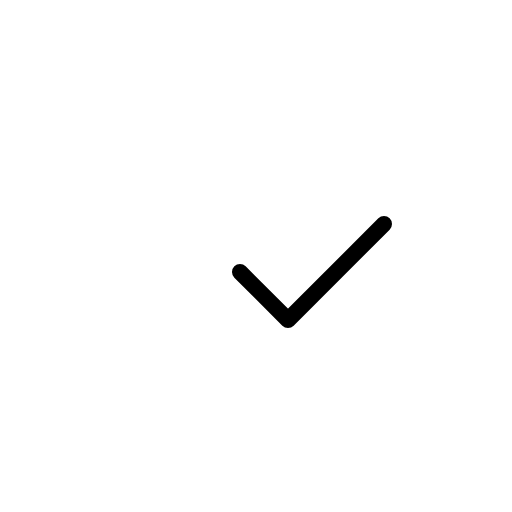
t = 0.00 s
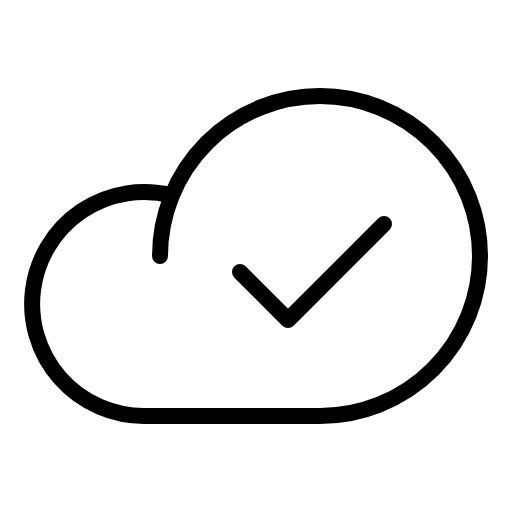
t = 0.68 s
t = 1.05 s: frame unchanged from t = 0.68 s, image omitted
t = 1.80 s: frame unchanged from t = 0.68 s, image omitted
t = 2.18 s: frame unchanged from t = 0.68 s, image omitted
t = 2.93 s: frame unchanged from t = 0.68 s, image omitted

The animated SVG that drew these frames (rendered in a browser with its animation timeline set to each time). Animation: 1 CSS @keyframes rule; one cycle of 3.30 s, repeats indefinitely.

<svg xmlns="http://www.w3.org/2000/svg" viewBox="0 0 256 256">
  <style>
    .draw-line {
      stroke-dasharray: 2000;
      stroke-dashoffset: 0;
    }
    svg:hover .draw-line {
      animation: phosphor-draw-in 3s ease-in-out infinite alternate;
    }
    @keyframes phosphor-draw-in {
      0%   { stroke-dashoffset: 2000; }
      50%  { stroke-dashoffset: 0; }
      100% { stroke-dashoffset: 0; }
    }
  </style><rect width="256" height="256" fill="none"/><path d="M80,128a80,80,0,1,1,80,80H72A56,56,0,1,1,85.92,97.74" fill="none" stroke="currentColor" stroke-linecap="round" stroke-linejoin="round" stroke-width="8" class="draw-line" pathLength="1" style="animation-delay: 0s"/><polyline points="120 136 144 160 192 112" fill="none" stroke="currentColor" stroke-linecap="round" stroke-linejoin="round" stroke-width="8" class="draw-line" pathLength="1" style="animation-delay: 0.3s"/></svg>
